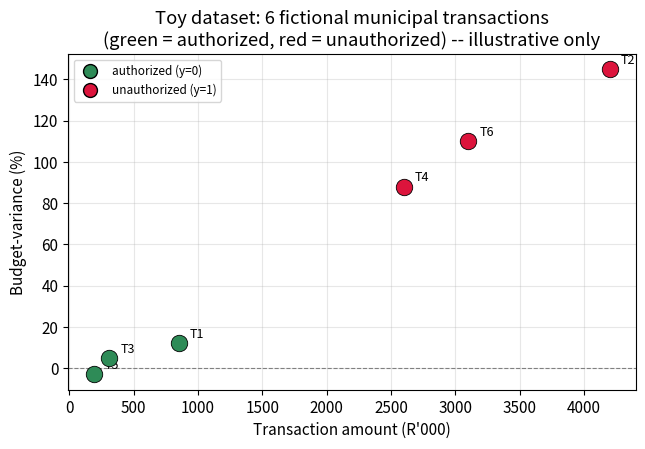
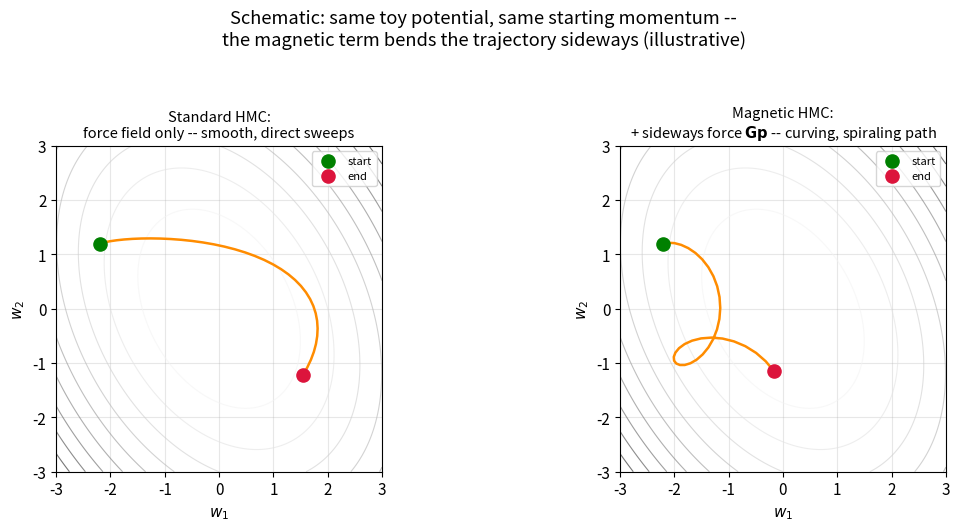
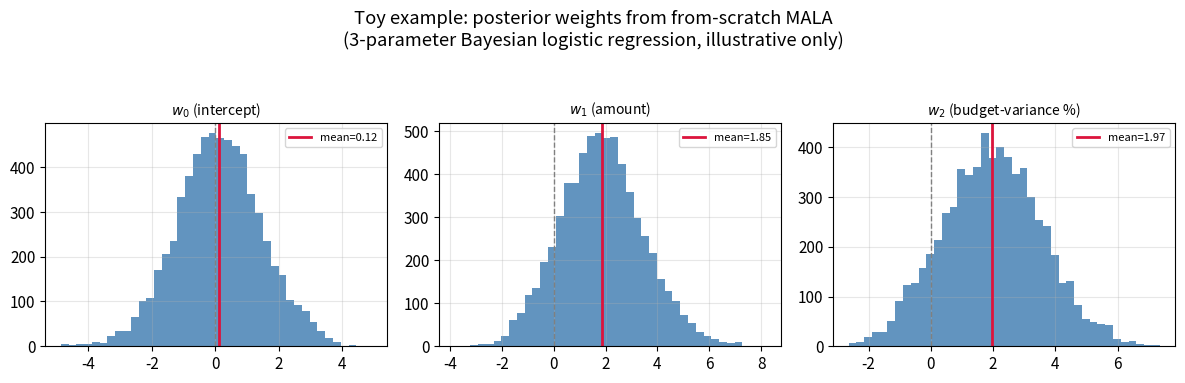
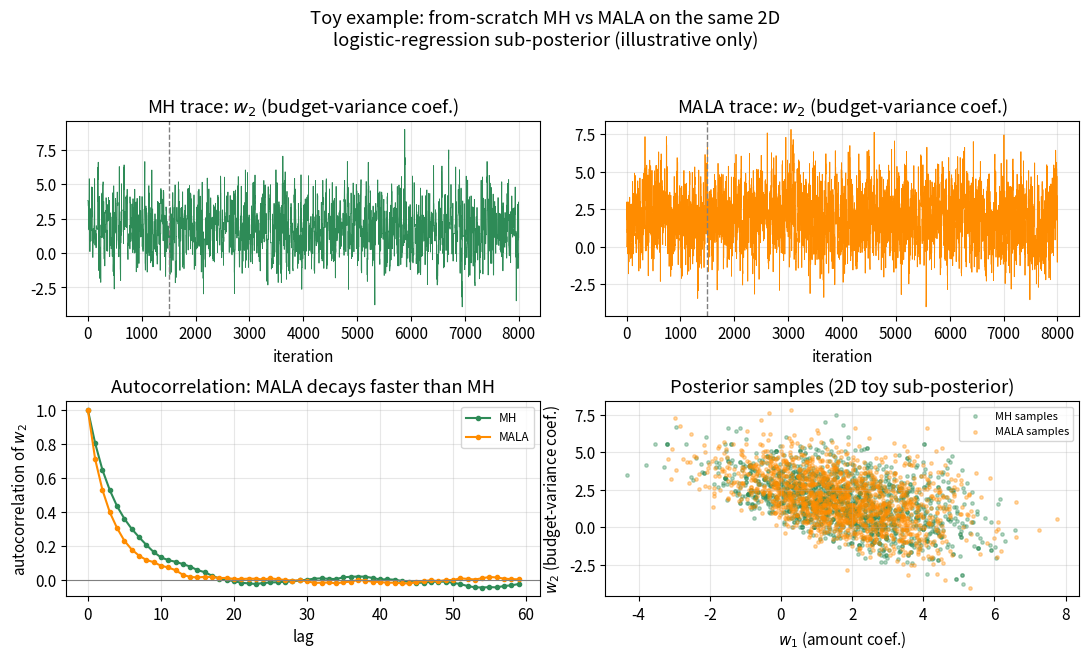

Recreate these plots in Python, in order.
#!/usr/bin/env python3
"""
gen_figures.py
Generates all figures for Chapter 9 (Bayesian Detection of Unauthorized
Expenditure Using Langevin and Hamiltonian Monte Carlo) slides.

ALL simulations here -- the toy government-transactions dataset, the toy
Bayesian logistic regression fit, and the MH / MALA / HMC / Magnetic-HMC
samplers -- are ILLUSTRATIVE examples written FROM SCRATCH by the slide
author for pedagogical purposes. They are NOT reproductions of the book's
real South African municipal-finance dataset or its real results; those are
only summarized qualitatively (and quoted numerically only where explicitly
shown in the book's own tables/figures, e.g. Table 9.1, Table 9.2, Figs.
9.1-9.5) in the slides themselves.

Outputs (all vector PDF, saved into this directory):
  1. fig_hmc_vs_mhmc_schematic.pdf  - HMC (straight/elliptical) vs Magnetic
                                      HMC (curving) trajectories on a toy 2D
                                      quadratic potential.
  2. fig_toy_data_scatter.pdf       - the 6 toy "government transactions"
                                      plotted in feature space.
  3. fig_mh_vs_mala_toy.pdf         - trace plots + autocorrelation for a
                                      from-scratch MH sampler vs a
                                      from-scratch MALA sampler on the same
                                      toy 2D logistic-regression posterior.
  4. fig_toy_posterior_summary.pdf  - posterior histograms of the 3
                                      regression weights from the toy MALA
                                      fit (full model, all 3 parameters).
"""

import numpy as np
import matplotlib
matplotlib.use("Agg")
import matplotlib.pyplot as plt

np.random.seed(7)

OUTDIR = "."

plt.rcParams.update({
    "font.size": 11,
    "axes.grid": True,
    "grid.alpha": 0.3,
    "figure.dpi": 150,
})

# ======================================================================
# TOY DATASET: 6 fictional government transactions
# ======================================================================
# Columns: description, department, amount (ZAR), budget-variance (%),
# label (0 = authorized, 1 = unauthorized)
TOY_TRANSACTIONS = [
    ("Roads resurfacing contract",        "Infrastructure",      850_000,  12,  0),
    ("Emergency IT systems upgrade",       "IT Services",       4_200_000, 145,  1),
    ("Community hall maintenance",         "Community Services",  310_000,   5,  0),
    ("Bulk water pipeline repair",         "Water & Sanitation", 2_600_000,  88,  1),
    ("Office stationery supply",           "Finance",              190_000,  -3,  0),
    ("Unbudgeted road-signage project",    "Roads & Transport",  3_100_000, 110,  1),
]

amount = np.array([t[2] for t in TOY_TRANSACTIONS], dtype=float) / 1000.0  # in R'000
bvar = np.array([t[3] for t in TOY_TRANSACTIONS], dtype=float)            # % over/under budget
y = np.array([t[4] for t in TOY_TRANSACTIONS], dtype=float)

# Standardize features (zero mean, unit variance) for numerically stable sampling
x1 = (amount - amount.mean()) / amount.std()
x2 = (bvar - bvar.mean()) / bvar.std()
X = np.column_stack([np.ones_like(x1), x1, x2])  # design matrix with intercept
N = len(y)

TAU = 2.0  # Gaussian prior std on each weight (weakly informative ARD-style prior)


def sigmoid(z):
    return 1.0 / (1.0 + np.exp(-z))


def log_posterior_full(w):
    """3-parameter toy logistic regression log-posterior: w = (w0, w1, w2)."""
    z = X @ w
    # numerically stable log-likelihood
    ll = np.sum(y * (-np.logaddexp(0, -z)) + (1 - y) * (-np.logaddexp(0, z)))
    lp = -0.5 * np.sum((w / TAU) ** 2)
    return ll + lp


def grad_log_posterior_full(w):
    z = X @ w
    p = sigmoid(z)
    grad_ll = X.T @ (y - p)
    grad_lp = -w / TAU ** 2
    return grad_ll + grad_lp


def make_toy_data_figure():
    fig, ax = plt.subplots(figsize=(6.6, 4.6))
    colors = ["seagreen" if yi == 0 else "crimson" for yi in y]
    for i, t in enumerate(TOY_TRANSACTIONS):
        ax.scatter(amount[i], bvar[i], color=colors[i], s=140, zorder=5,
                   edgecolor="black", linewidth=0.6)
        ax.annotate(f"T{i+1}", (amount[i], bvar[i]), textcoords="offset points",
                    xytext=(8, 4), fontsize=9)
    ax.axhline(0, color="gray", lw=0.8, ls="--")
    ax.set_xlabel("Transaction amount (R'000)")
    ax.set_ylabel("Budget-variance (%)")
    ax.set_title("Toy dataset: 6 fictional municipal transactions\n"
                  "(green = authorized, red = unauthorized) -- illustrative only")
    handles = [plt.Line2D([0], [0], marker="o", color="w", markerfacecolor="seagreen",
                          markeredgecolor="black", markersize=10, label="authorized (y=0)"),
               plt.Line2D([0], [0], marker="o", color="w", markerfacecolor="crimson",
                          markeredgecolor="black", markersize=10, label="unauthorized (y=1)")]
    ax.legend(handles=handles, fontsize=8.5, loc="upper left")
    fig.tight_layout()
    fig.savefig(f"{OUTDIR}/fig_toy_data_scatter.pdf", bbox_inches="tight")
    plt.close(fig)
    print("saved fig_toy_data_scatter.pdf")


# ======================================================================
# FROM-SCRATCH MALA sampler, full 3-parameter model
# ======================================================================

def run_mala_full(n_iter=8000, step=0.8, w0=None, seed=1):
    rng = np.random.default_rng(seed)
    if w0 is None:
        w0 = np.zeros(3)
    w = w0.copy()
    lp = log_posterior_full(w)
    grad = grad_log_posterior_full(w)
    chain = np.zeros((n_iter, 3))
    n_accept = 0
    for m in range(n_iter):
        mean_fwd = w + 0.5 * step * grad
        prop = mean_fwd + np.sqrt(step) * rng.standard_normal(3)
        lp_prop = log_posterior_full(prop)
        grad_prop = grad_log_posterior_full(prop)
        mean_bwd = prop + 0.5 * step * grad_prop
        log_q_fwd = -np.sum((prop - mean_fwd) ** 2) / (2 * step)
        log_q_bwd = -np.sum((w - mean_bwd) ** 2) / (2 * step)
        log_alpha = (lp_prop + log_q_bwd) - (lp + log_q_fwd)
        if np.log(rng.uniform()) < log_alpha:
            w, lp, grad = prop, lp_prop, grad_prop
            n_accept += 1
        chain[m] = w
    acc_rate = n_accept / n_iter
    print(f"[full 3-param MALA] acceptance rate: {acc_rate:.3f}")
    return chain


def make_posterior_summary_figure(chain, burn=1500):
    post = chain[burn:]
    names = [r"$w_0$ (intercept)", r"$w_1$ (amount)", r"$w_2$ (budget-variance %)"]
    fig, axes = plt.subplots(1, 3, figsize=(12, 3.6))
    means, stds = [], []
    for i in range(3):
        axes[i].hist(post[:, i], bins=40, color="steelblue", alpha=0.85)
        m, s = post[:, i].mean(), post[:, i].std()
        means.append(m)
        stds.append(s)
        axes[i].axvline(m, color="crimson", lw=2, label=f"mean={m:.2f}")
        axes[i].axvline(0, color="gray", ls="--", lw=1)
        axes[i].set_title(names[i], fontsize=10)
        axes[i].legend(fontsize=8)
    fig.suptitle("Toy example: posterior weights from from-scratch MALA\n"
                  "(3-parameter Bayesian logistic regression, illustrative only)", y=1.05)
    fig.tight_layout()
    fig.savefig(f"{OUTDIR}/fig_toy_posterior_summary.pdf", bbox_inches="tight")
    plt.close(fig)
    print("saved fig_toy_posterior_summary.pdf")
    return means, stds


# ======================================================================
# 2-PARAMETER SUB-POSTERIOR for the MH-vs-MALA toy comparison
# (intercept fixed at its posterior mean from the full MALA fit)
# ======================================================================

def make_2d_logposterior(w0_fixed):
    def logpost2(w12):
        w = np.array([w0_fixed, w12[0], w12[1]])
        return log_posterior_full(w)

    def grad2(w12):
        w = np.array([w0_fixed, w12[0], w12[1]])
        g = grad_log_posterior_full(w)
        return g[1:]

    return logpost2, grad2


def run_mh_2d(logpost, n_iter=8000, prop_sd=2.8, theta0=None, seed=11):
    rng = np.random.default_rng(seed)
    if theta0 is None:
        theta0 = np.zeros(2)
    theta = theta0.copy()
    lp = logpost(theta)
    chain = np.zeros((n_iter, 2))
    n_accept = 0
    for m in range(n_iter):
        prop = theta + prop_sd * rng.standard_normal(2)
        lp_prop = logpost(prop)
        if np.log(rng.uniform()) < (lp_prop - lp):
            theta, lp = prop, lp_prop
            n_accept += 1
        chain[m] = theta
    print(f"[toy 2D MH]   acceptance rate: {n_accept/n_iter:.3f}")
    return chain


def run_mala_2d(logpost, grad, n_iter=8000, step=1.8, theta0=None, seed=12):
    rng = np.random.default_rng(seed)
    if theta0 is None:
        theta0 = np.zeros(2)
    theta = theta0.copy()
    lp = logpost(theta)
    g = grad(theta)
    chain = np.zeros((n_iter, 2))
    n_accept = 0
    for m in range(n_iter):
        mean_fwd = theta + 0.5 * step * g
        prop = mean_fwd + np.sqrt(step) * rng.standard_normal(2)
        lp_prop = logpost(prop)
        g_prop = grad(prop)
        mean_bwd = prop + 0.5 * step * g_prop
        log_q_fwd = -np.sum((prop - mean_fwd) ** 2) / (2 * step)
        log_q_bwd = -np.sum((theta - mean_bwd) ** 2) / (2 * step)
        log_alpha = (lp_prop + log_q_bwd) - (lp + log_q_fwd)
        if np.log(rng.uniform()) < log_alpha:
            theta, lp, g = prop, lp_prop, g_prop
            n_accept += 1
        chain[m] = theta
    print(f"[toy 2D MALA] acceptance rate: {n_accept/n_iter:.3f}")
    return chain


def autocorr(x, max_lag=60):
    x = x - np.mean(x)
    denom = np.sum(x ** 2)
    return np.array([1.0 if lag == 0 else np.sum(x[:-lag] * x[lag:]) / denom
                      for lag in range(max_lag)])


def make_mh_vs_mala_figure(mh_chain, mala_chain, burn=1500):
    mh_post = mh_chain[burn:]
    mala_post = mala_chain[burn:]
    fig, axes = plt.subplots(2, 2, figsize=(11, 6.4))

    axes[0, 0].plot(mh_chain[:, 1], color="seagreen", lw=0.6)
    axes[0, 0].axvline(burn, color="gray", ls="--", lw=1)
    axes[0, 0].set_title(r"MH trace: $w_2$ (budget-variance coef.)")
    axes[0, 0].set_xlabel("iteration")

    axes[0, 1].plot(mala_chain[:, 1], color="darkorange", lw=0.6)
    axes[0, 1].axvline(burn, color="gray", ls="--", lw=1)
    axes[0, 1].set_title(r"MALA trace: $w_2$ (budget-variance coef.)")
    axes[0, 1].set_xlabel("iteration")

    ac_mh = autocorr(mh_post[:, 1])
    ac_mala = autocorr(mala_post[:, 1])
    axes[1, 0].plot(ac_mh, "o-", ms=3, color="seagreen", label="MH")
    axes[1, 0].plot(ac_mala, "o-", ms=3, color="darkorange", label="MALA")
    axes[1, 0].axhline(0, color="gray", lw=0.8)
    axes[1, 0].set_xlabel("lag")
    axes[1, 0].set_ylabel(r"autocorrelation of $w_2$")
    axes[1, 0].set_title("Autocorrelation: MALA decays faster than MH")
    axes[1, 0].legend(fontsize=8.5)

    axes[1, 1].scatter(mh_post[::4, 0], mh_post[::4, 1], s=6, alpha=0.35,
                       color="seagreen", label="MH samples")
    axes[1, 1].scatter(mala_post[::4, 0], mala_post[::4, 1], s=6, alpha=0.35,
                       color="darkorange", label="MALA samples")
    axes[1, 1].set_xlabel(r"$w_1$ (amount coef.)")
    axes[1, 1].set_ylabel(r"$w_2$ (budget-variance coef.)")
    axes[1, 1].set_title("Posterior samples (2D toy sub-posterior)")
    axes[1, 1].legend(fontsize=8)

    fig.suptitle("Toy example: from-scratch MH vs MALA on the same 2D\n"
                 "logistic-regression sub-posterior (illustrative only)", y=1.02)
    fig.tight_layout()
    fig.savefig(f"{OUTDIR}/fig_mh_vs_mala_toy.pdf", bbox_inches="tight")
    plt.close(fig)
    print("saved fig_mh_vs_mala_toy.pdf")

    ess_mh = len(mh_post) / (1 + 2 * np.sum(ac_mh[1:20]))
    ess_mala = len(mala_post) / (1 + 2 * np.sum(ac_mala[1:20]))
    print(f"[toy 2D] rough ESS (w2) out of {len(mh_post)} post-burn-in draws: "
          f"MH={ess_mh:.1f}  MALA={ess_mala:.1f}")


# ======================================================================
# FIGURE: HMC (straight/elliptical) vs Magnetic HMC (curving) schematic
# ======================================================================
# Toy 2D quadratic potential U(w) = 0.5 * w^T A w  (A anisotropic + correlated,
# playing the role of the negative-log-posterior "landscape").
A_MAT = np.array([[1.5, 0.4],
                   [0.4, 1.0]])


def grad_U(w):
    return A_MAT @ w


def leapfrog_hmc(w0, p0, eps, L):
    w, p = w0.copy(), p0.copy()
    traj = [w.copy()]
    for _ in range(L):
        p = p - 0.5 * eps * grad_U(w)
        w = w + eps * p
        p = p - 0.5 * eps * grad_U(w)
        traj.append(w.copy())
    return np.array(traj)


def leapfrog_mhmc(w0, p0, eps, L, G):
    """Illustrative symmetric splitting integrator for the magnetic dynamics
    dw/dt = p ,  dp/dt = -grad U(w) + G p   (Eq. 9.7 with M = I).
    G is skew-symmetric, representing the 'magnetic field' term."""
    w, p = w0.copy(), p0.copy()
    traj = [w.copy()]
    for _ in range(L):
        force = -grad_U(w) + G @ p
        p = p + 0.5 * eps * force
        w = w + eps * p
        force = -grad_U(w) + G @ p
        p = p + 0.5 * eps * force
        traj.append(w.copy())
    return np.array(traj)


def make_hmc_vs_mhmc_schematic():
    w0 = np.array([-2.2, 1.2])
    p0 = np.array([1.0, 0.3])
    eps, L = 0.08, 35
    g = 2.5
    G = np.array([[0.0, g], [-g, 0.0]])  # skew-symmetric "magnetic field" matrix

    traj_hmc = leapfrog_hmc(w0, p0, eps, L)
    traj_mhmc = leapfrog_mhmc(w0, p0, eps, L, G)

    # contours of the toy potential
    xs = np.linspace(-3, 3, 200)
    ys = np.linspace(-3, 3, 200)
    XX, YY = np.meshgrid(xs, ys)
    ZZ = 0.5 * (A_MAT[0, 0] * XX ** 2 + 2 * A_MAT[0, 1] * XX * YY + A_MAT[1, 1] * YY ** 2)

    fig, axes = plt.subplots(1, 2, figsize=(11.5, 5.0))

    for ax, traj, title in zip(
        axes, [traj_hmc, traj_mhmc],
        ["Standard HMC:\nforce field only -- smooth, direct sweeps",
         "Magnetic HMC:\n+ sideways force $\\mathbf{G p}$ -- curving, spiraling path"],
    ):
        ax.contour(XX, YY, ZZ, levels=12, cmap="Greys", alpha=0.6, linewidths=0.8)
        ax.plot(traj[:, 0], traj[:, 1], "-", color="darkorange", lw=1.8)
        ax.scatter([traj[0, 0]], [traj[0, 1]], color="green", zorder=5, s=90, label="start")
        ax.scatter([traj[-1, 0]], [traj[-1, 1]], color="crimson", zorder=5, s=90, label="end")
        ax.set_xlabel(r"$w_1$")
        ax.set_ylabel(r"$w_2$")
        ax.set_title(title, fontsize=10.5)
        ax.set_aspect("equal", adjustable="box")
        ax.legend(fontsize=8, loc="upper right")

    fig.suptitle("Schematic: same toy potential, same starting momentum --\n"
                 "the magnetic term bends the trajectory sideways (illustrative)", y=1.05)
    fig.tight_layout()
    fig.savefig(f"{OUTDIR}/fig_hmc_vs_mhmc_schematic.pdf", bbox_inches="tight")
    plt.close(fig)
    print("saved fig_hmc_vs_mhmc_schematic.pdf")


if __name__ == "__main__":
    make_toy_data_figure()
    make_hmc_vs_mhmc_schematic()

    full_chain = run_mala_full()
    means, stds = make_posterior_summary_figure(full_chain)

    logpost2, grad2 = make_2d_logposterior(w0_fixed=means[0])
    mh_chain = run_mh_2d(logpost2)
    mala_chain = run_mala_2d(logpost2, grad2)
    make_mh_vs_mala_figure(mh_chain, mala_chain)

    print("\n--- Toy posterior summary (illustrative, NOT the book's numbers) ---")
    for nm, m, s in zip(["w0 (intercept)", "w1 (amount)", "w2 (budget-variance %)"], means, stds):
        print(f"  {nm}: mean={m:.3f}, std={s:.3f}")
    # illustrative predicted probability of "unauthorized" for a new transaction
    new_amount = 2_000.0  # R'000
    new_bvar = 60.0       # %
    x1_new = (new_amount - amount.mean()) / amount.std()
    x2_new = (new_bvar - bvar.mean()) / bvar.std()
    z_new = means[0] + means[1] * x1_new + means[2] * x2_new
    p_new = sigmoid(z_new)
    print(f"  Illustrative new transaction (R2,000,000 spend, +60% over budget): "
          f"P(unauthorized) = {p_new:.3f}")
